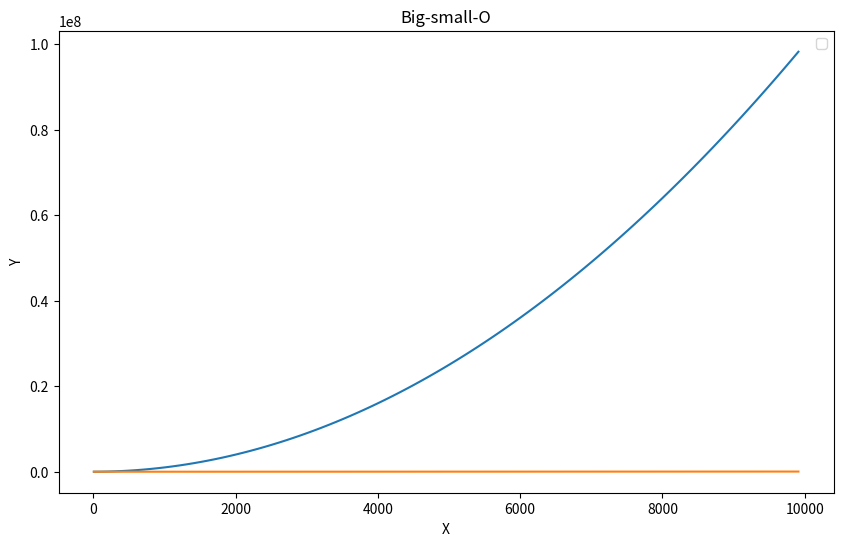

Write the Python code that produced this figure.
import math
from typing import Callable
import matplotlib.pyplot as plt


def plot(functions: list[Callable[[float], float]]) -> None:
    xs = list(range(10, 10000, 100))
    plt.figure(figsize=(10, 6))

    for func in functions:
        plt.plot(xs, [func(x) for x in xs])

    plt.title("Big-small-O")
    plt.xlabel("X")
    plt.ylabel("Y")

    plt.legend()

    plt.show()

if __name__ == '__main__':
    functions = [
        # lambda x: math.exp(x),
        # lambda x: 2**x,
        lambda x: x**2,
        lambda x: x * math.log10(x),
        # lambda x: 0.1*x,
        # lambda x: math.sqrt(x),
        # lambda x: 10*math.log(x),
    ]

    plot(functions)

